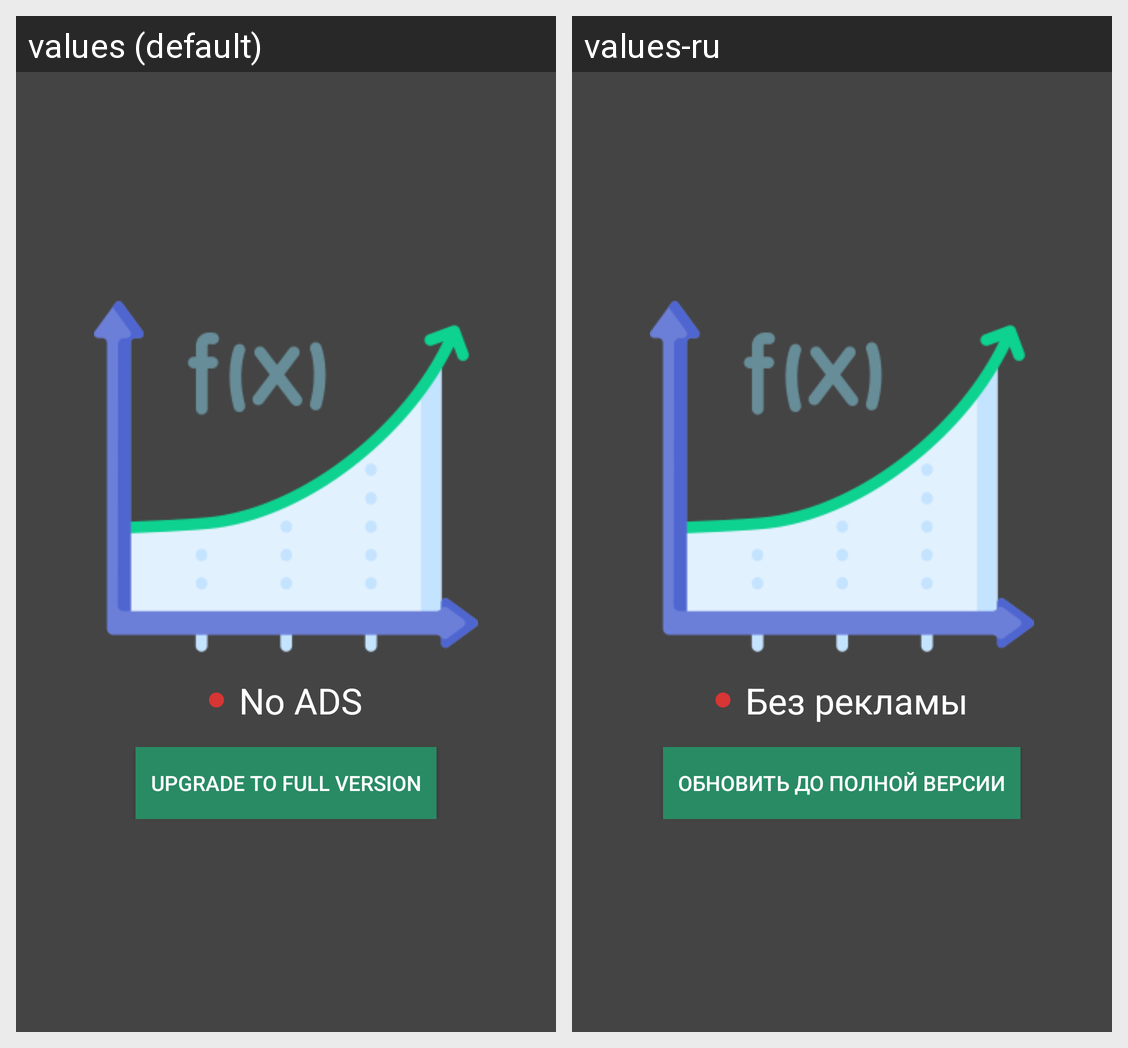

This grid shows one Android layout under two languages. Give, for every string resource on the screen, its name, the default text and each shown locale's text.
Android screen res/layout/full_version_activity.xml rendered under 2 locales, left to right: values (default), values-ru. Device: Nexus 5 (rendered at 1080×1920; each locale shown at half size, 540×960, under a caption strip naming it); theme AppTheme.
Strings drawn on this screen, with the default value and each locale's value (text and hints the layout hard-codes, and strings that could not be matched under every locale, appear in the picture but are not listed):

fv_no_ads
  values: No ADS
  values-ru: Без рекламы

fv_upgrade
  values: Upgrade to full version
  values-ru: Обновить до полной версии
